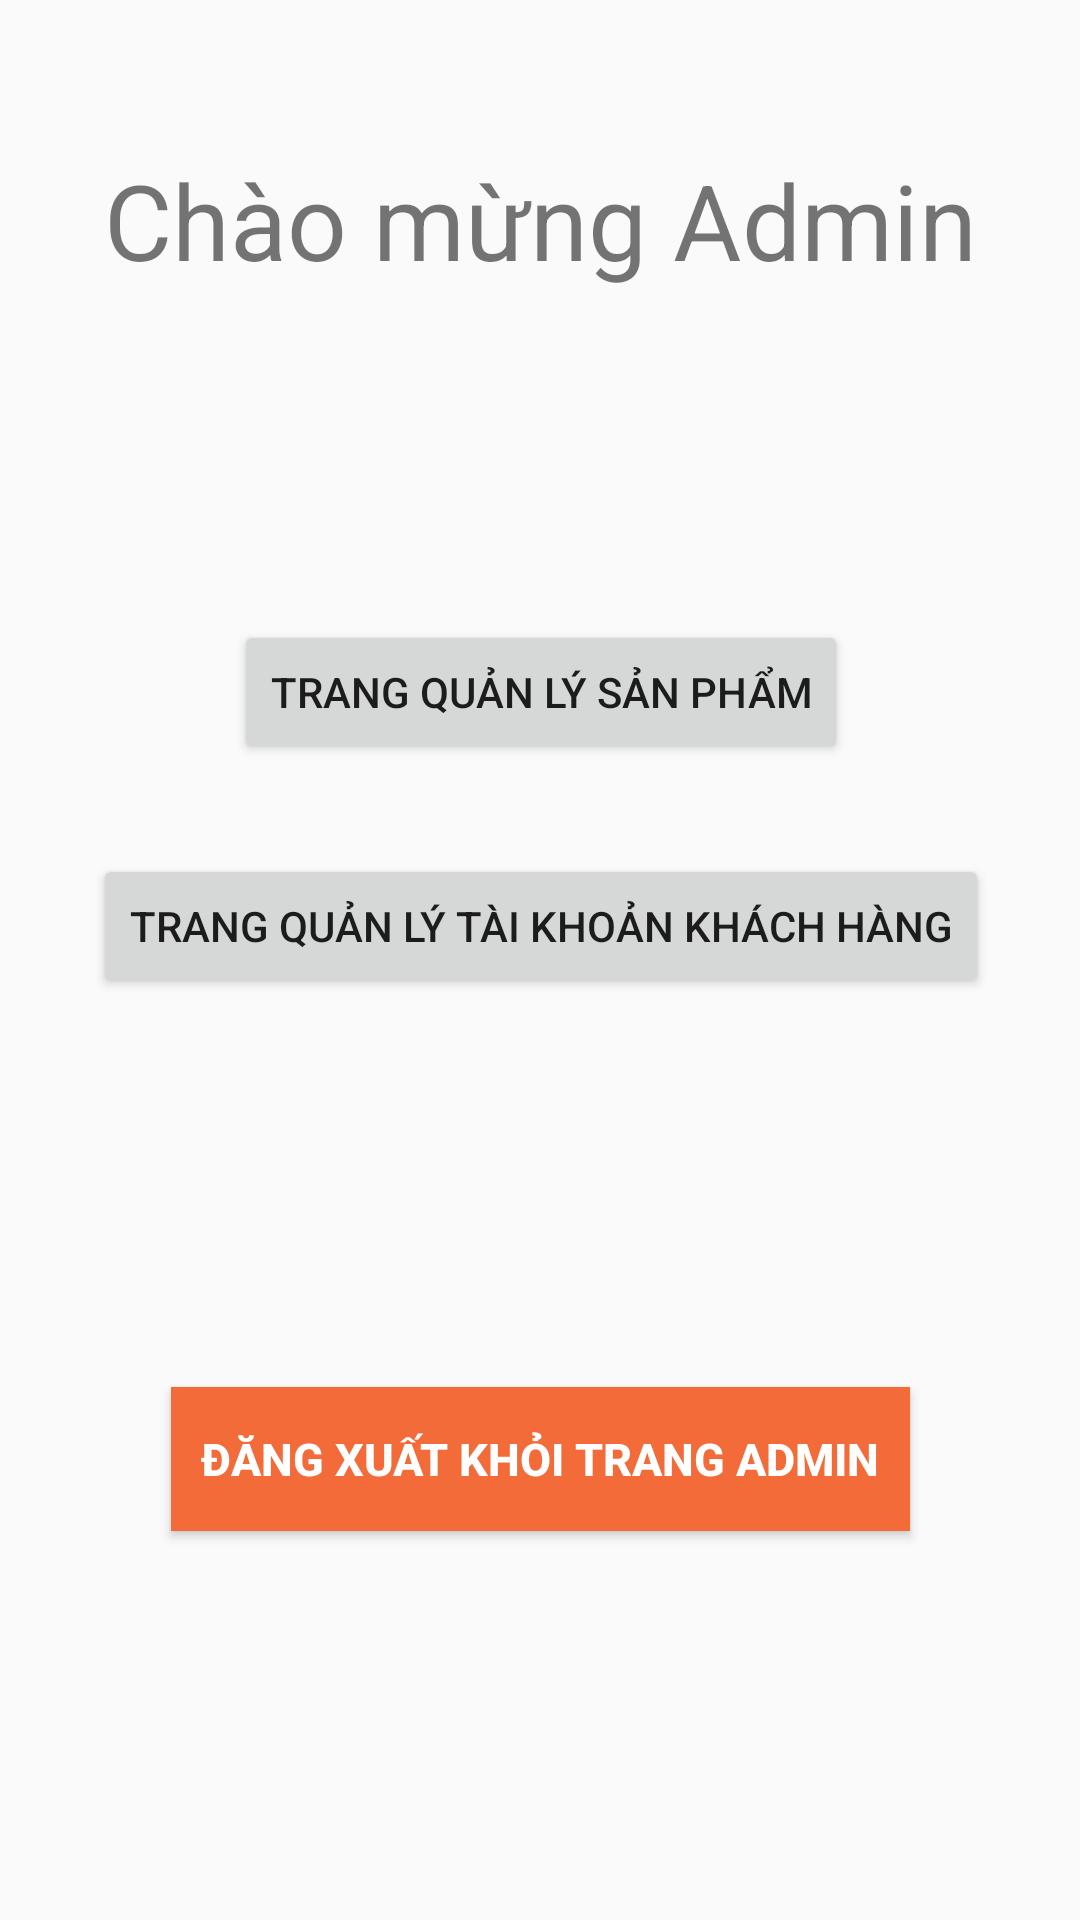

Layout XML and referenced resources for this Android screen:
<!-- AndroidManifest.xml: application theme Theme.DemoApp -->
<!-- res/layout/activity_admin.xml -->
<?xml version="1.0" encoding="utf-8"?>
<androidx.constraintlayout.widget.ConstraintLayout xmlns:android="http://schemas.android.com/apk/res/android"
    xmlns:app="http://schemas.android.com/apk/res-auto"
    xmlns:tools="http://schemas.android.com/tools"
    android:layout_width="match_parent"
    android:layout_height="match_parent"
    tools:context=".AdminActivity">

    <TextView
        android:id="@+id/textView3"
        android:layout_width="wrap_content"
        android:layout_height="wrap_content"
        android:text="Chào mừng Admin"
        android:textSize="35dp"
        android:layout_marginTop="50dp"
        app:layout_constraintEnd_toEndOf="parent"
        app:layout_constraintStart_toStartOf="parent"
        app:layout_constraintTop_toTopOf="parent" />

    <ImageView
        android:id="@+id/imageView3"
        android:layout_width="100dp"
        android:layout_height="100dp"
        android:src="@drawable/admin"
        app:layout_constraintEnd_toEndOf="@+id/textView3"
        app:layout_constraintStart_toStartOf="@+id/textView3"
        app:layout_constraintTop_toBottomOf="@id/textView3" />

    <Button
        android:id="@+id/quanlysanpham"
        android:layout_width="wrap_content"
        android:layout_height="wrap_content"
        android:text="Trang quản lý sản phẩm"
        app:layout_constraintEnd_toEndOf="@+id/imageView3"
        app:layout_constraintStart_toStartOf="@+id/imageView3"
        app:layout_constraintTop_toBottomOf="@+id/imageView3"
        android:layout_marginTop="10dp"/>

    <Button
        android:id="@+id/quanlystaikhoankhachhang"
        android:layout_width="wrap_content"
        android:layout_height="wrap_content"
        android:text="Trang quản lý tài khoản khách hàng"
        android:layout_marginTop="30dp"
        app:layout_constraintEnd_toEndOf="@+id/quanlysanpham"
        app:layout_constraintStart_toStartOf="@+id/quanlysanpham"
        app:layout_constraintTop_toBottomOf="@+id/quanlysanpham" />

    <Button
        android:id="@+id/thoatAdmin"
        android:layout_width="wrap_content"
        android:layout_height="wrap_content"
        android:background="#F26B38"
        android:padding="10dp"
        android:text="Đăng xuất khỏi trang admin"
        android:textColor="@color/white"
        android:textSize="15dp"
        android:textStyle="bold"
        app:layout_constraintBottom_toBottomOf="parent"
        app:layout_constraintEnd_toEndOf="parent"
        app:layout_constraintStart_toStartOf="parent"
        app:layout_constraintTop_toBottomOf="@+id/quanlystaikhoankhachhang" />
</androidx.constraintlayout.widget.ConstraintLayout>
<!-- resources referenced by this layout -->
<resources>
  <style name="Theme.DemoApp" parent="Theme.AppCompat.Light.NoActionBar">
          
          <item name="colorPrimary">@color/white</item>
          <item name="colorPrimaryDark">@color/purple_700</item>
          <item name="colorAccent">@color/teal_200</item>
          
      </style>
  <!-- not gathered from this repository: default colours our renderer supplied (Android Studio template values) -->
  <color name="purple_700">#FF3700B3</color>
  <color name="teal_200">#FF03DAC5</color>
  <color name="white">#FFFFFFFF</color>
</resources>
